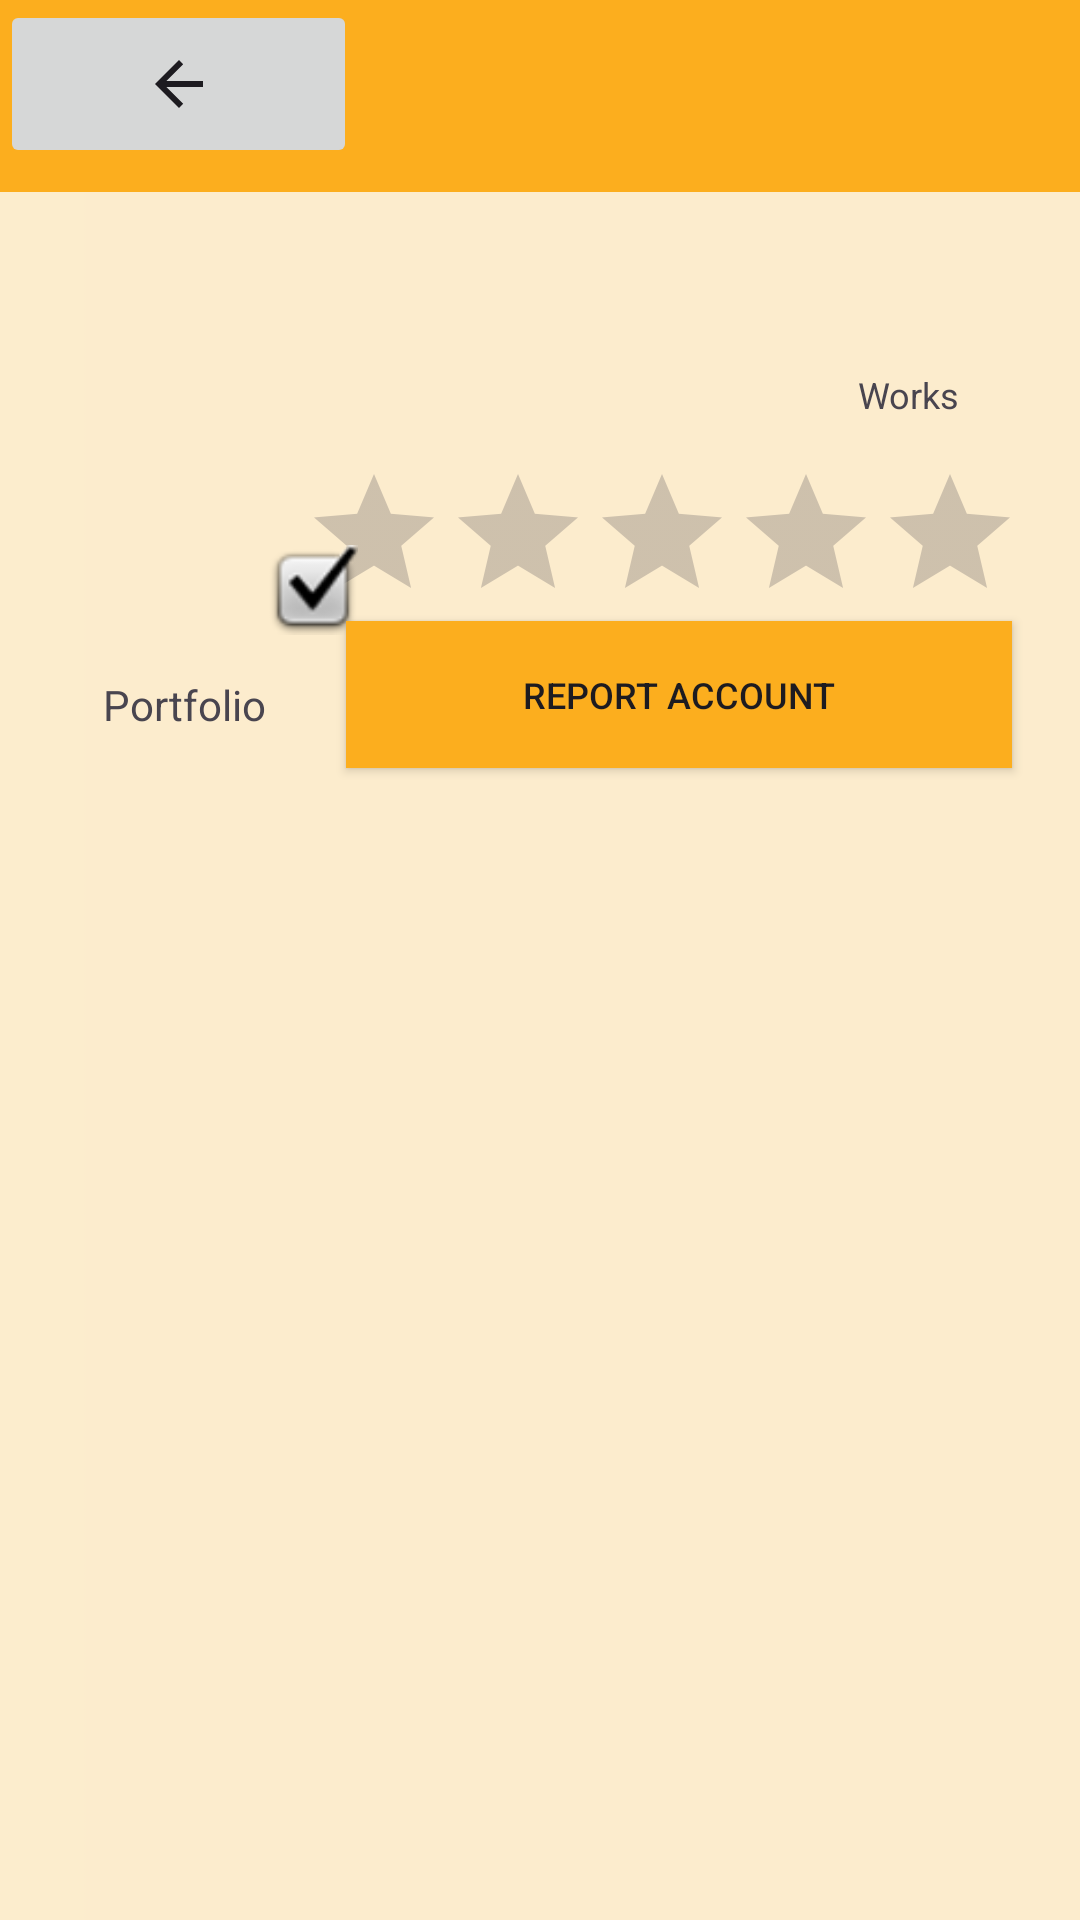

Layout XML and referenced resources for this Android screen:
<!-- AndroidManifest.xml: application theme Theme.PalettePerspectivesFinal -->
<!-- res/layout/activity_buyer_seller_profile_page.xml -->
<?xml version="1.0" encoding="utf-8"?>
<androidx.constraintlayout.widget.ConstraintLayout xmlns:android="http://schemas.android.com/apk/res/android"
    xmlns:app="http://schemas.android.com/apk/res-auto"
    xmlns:tools="http://schemas.android.com/tools"
    android:layout_width="match_parent"
    android:layout_height="match_parent">

    <View
        android:id="@+id/view5"
        android:layout_width="0dp"
        android:layout_height="match_parent"
        android:background="@drawable/background"
        app:layout_constraintBottom_toTopOf="@+id/recyclerView3"
        app:layout_constraintEnd_toEndOf="parent"
        app:layout_constraintStart_toStartOf="parent"
        app:layout_constraintTop_toTopOf="@+id/recyclerView3" />

    <ImageView
        android:id="@+id/imageView3"
        android:layout_width="47dp"
        android:layout_height="46dp"
        app:layout_constraintBottom_toBottomOf="parent"
        app:layout_constraintEnd_toEndOf="parent"
        app:layout_constraintHorizontal_bias="0.909"
        app:layout_constraintStart_toStartOf="parent"
        app:layout_constraintTop_toTopOf="parent"
        app:layout_constraintVertical_bias="0.106"
        app:srcCompat="@drawable/image" />

    <androidx.appcompat.widget.Toolbar
        android:id="@+id/toolbar8"
        android:layout_width="match_parent"
        android:layout_height="wrap_content"
        android:layout_marginBottom="311dp"
        android:background="#FCAE1E"
        android:minHeight="?attr/actionBarSize"
        android:theme="?attr/actionBarTheme"
        app:layout_constraintBottom_toTopOf="@+id/recyclerView3"
        app:layout_constraintEnd_toEndOf="parent"
        app:layout_constraintHorizontal_bias="0.0"
        app:layout_constraintStart_toStartOf="parent"
        app:layout_constraintTop_toTopOf="parent"
        app:layout_constraintVertical_bias="0.0" />

    <RatingBar
        android:id="@+id/ratingBar2"
        android:layout_width="236dp"
        android:layout_height="55dp"
        app:layout_constraintBottom_toBottomOf="parent"
        app:layout_constraintEnd_toEndOf="parent"
        app:layout_constraintHorizontal_bias="0.811"
        app:layout_constraintStart_toStartOf="parent"
        app:layout_constraintTop_toTopOf="parent"
        app:layout_constraintVertical_bias="0.263" />

    <TextView
        android:id="@+id/textView18"
        android:layout_width="wrap_content"
        android:layout_height="wrap_content"
        android:text=""
        android:textSize="10sp"
        app:layout_constraintBottom_toBottomOf="parent"
        app:layout_constraintEnd_toEndOf="parent"
        app:layout_constraintHorizontal_bias="0.486"
        app:layout_constraintStart_toStartOf="parent"
        app:layout_constraintTop_toTopOf="parent"
        app:layout_constraintVertical_bias="0.228" />

    <TextView
        android:id="@+id/textView17"
        android:layout_width="wrap_content"
        android:layout_height="wrap_content"
        android:text="Works"
        android:textSize="12sp"
        app:layout_constraintBottom_toBottomOf="parent"
        app:layout_constraintEnd_toEndOf="parent"
        app:layout_constraintHorizontal_bias="0.877"
        app:layout_constraintStart_toStartOf="parent"
        app:layout_constraintTop_toTopOf="parent"
        app:layout_constraintVertical_bias="0.198" />

    <Button
        android:id="@+id/button15"
        android:layout_width="222dp"
        android:layout_height="49dp"
        android:background="#FCAE1E"
        android:text="Report account"
        android:textSize="12sp"
        app:layout_constraintBottom_toBottomOf="parent"
        app:layout_constraintEnd_toEndOf="parent"
        app:layout_constraintHorizontal_bias="0.835"
        app:layout_constraintStart_toStartOf="parent"
        app:layout_constraintTop_toTopOf="parent"
        app:layout_constraintVertical_bias="0.35" />

    <TextView
        android:id="@+id/textView19"
        android:layout_width="wrap_content"
        android:layout_height="wrap_content"
        android:text="Portfolio"
        app:layout_constraintBottom_toBottomOf="parent"
        app:layout_constraintEnd_toEndOf="parent"
        app:layout_constraintHorizontal_bias="0.112"
        app:layout_constraintStart_toStartOf="parent"
        app:layout_constraintTop_toTopOf="parent"
        app:layout_constraintVertical_bias="0.363" />

    <ImageView
        android:id="@+id/imageView10"
        android:layout_width="102dp"
        android:layout_height="127dp"
        app:layout_constraintBottom_toBottomOf="parent"
        app:layout_constraintEnd_toEndOf="parent"
        app:layout_constraintHorizontal_bias="0.126"
        app:layout_constraintStart_toStartOf="parent"
        app:layout_constraintTop_toTopOf="parent"
        app:layout_constraintVertical_bias="0.218" />

    <TextView
        android:id="@+id/textView16"
        android:layout_width="wrap_content"
        android:layout_height="wrap_content"
        android:text=""
        app:layout_constraintBottom_toBottomOf="parent"
        app:layout_constraintEnd_toEndOf="parent"
        app:layout_constraintStart_toStartOf="parent"
        app:layout_constraintTop_toTopOf="parent"
        app:layout_constraintVertical_bias="0.199" />

    <ImageView
        android:id="@+id/imageView13"
        android:layout_width="38dp"
        android:layout_height="30dp"
        app:layout_constraintBottom_toBottomOf="parent"
        app:layout_constraintEnd_toEndOf="parent"
        app:layout_constraintHorizontal_bias="0.265"
        app:layout_constraintStart_toStartOf="parent"
        app:layout_constraintTop_toTopOf="parent"
        app:layout_constraintVertical_bias="0.298"
        app:srcCompat="@android:drawable/checkbox_on_background" />


    <ImageButton
        android:id="@+id/imageButton3"
        android:layout_width="119dp"
        android:layout_height="56dp"
        app:layout_constraintBottom_toBottomOf="parent"
        app:layout_constraintEnd_toEndOf="parent"
        app:layout_constraintHorizontal_bias="0.0"
        app:layout_constraintStart_toStartOf="parent"
        app:layout_constraintTop_toTopOf="parent"
        app:layout_constraintVertical_bias="0.0"
        app:srcCompat="?attr/actionModeCloseDrawable" />

    <androidx.recyclerview.widget.RecyclerView
        android:id="@+id/recyclerView3"
        android:layout_width="0dp"
        android:layout_height="0dp"
        android:layout_marginStart="26dp"
        android:layout_marginEnd="26dp"
        android:layout_marginBottom="44dp"
        app:layout_constraintBottom_toBottomOf="parent"
        app:layout_constraintEnd_toEndOf="parent"
        app:layout_constraintHorizontal_bias="1.0"
        app:layout_constraintStart_toStartOf="parent"
        app:layout_constraintTop_toBottomOf="@+id/toolbar8" />
</androidx.constraintlayout.widget.ConstraintLayout>
<!-- resources referenced by this layout -->
<resources>
  <!-- drawable background: png bitmap (drawable, 6933 bytes) -->
  <style name="Theme.PalettePerspectivesFinal" parent="Theme.AppCompat.Light.NoActionBar">
          
          <item name="colorPrimary">@color/purple_500</item>
          <item name="colorPrimaryVariant">@color/purple_700</item>
          <item name="colorOnPrimary">@color/white</item>
          
          <item name="colorSecondary">@color/teal_200</item>
          <item name="colorSecondaryVariant">@color/teal_700</item>
          <item name="colorOnSecondary">@color/black</item>
          
          <item name="android:statusBarColor">?attr/colorPrimaryVariant</item>
          
      </style>
  <!-- not gathered from this repository: default colours our renderer supplied (Android Studio template values) -->
  <color name="purple_500">#FF6200EE</color>
  <color name="purple_700">#FF3700B3</color>
  <color name="teal_200">#FF03DAC5</color>
  <color name="teal_700">#FF018786</color>
  <color name="black">#FF000000</color>
  <color name="white">#FFFFFFFF</color>
</resources>
